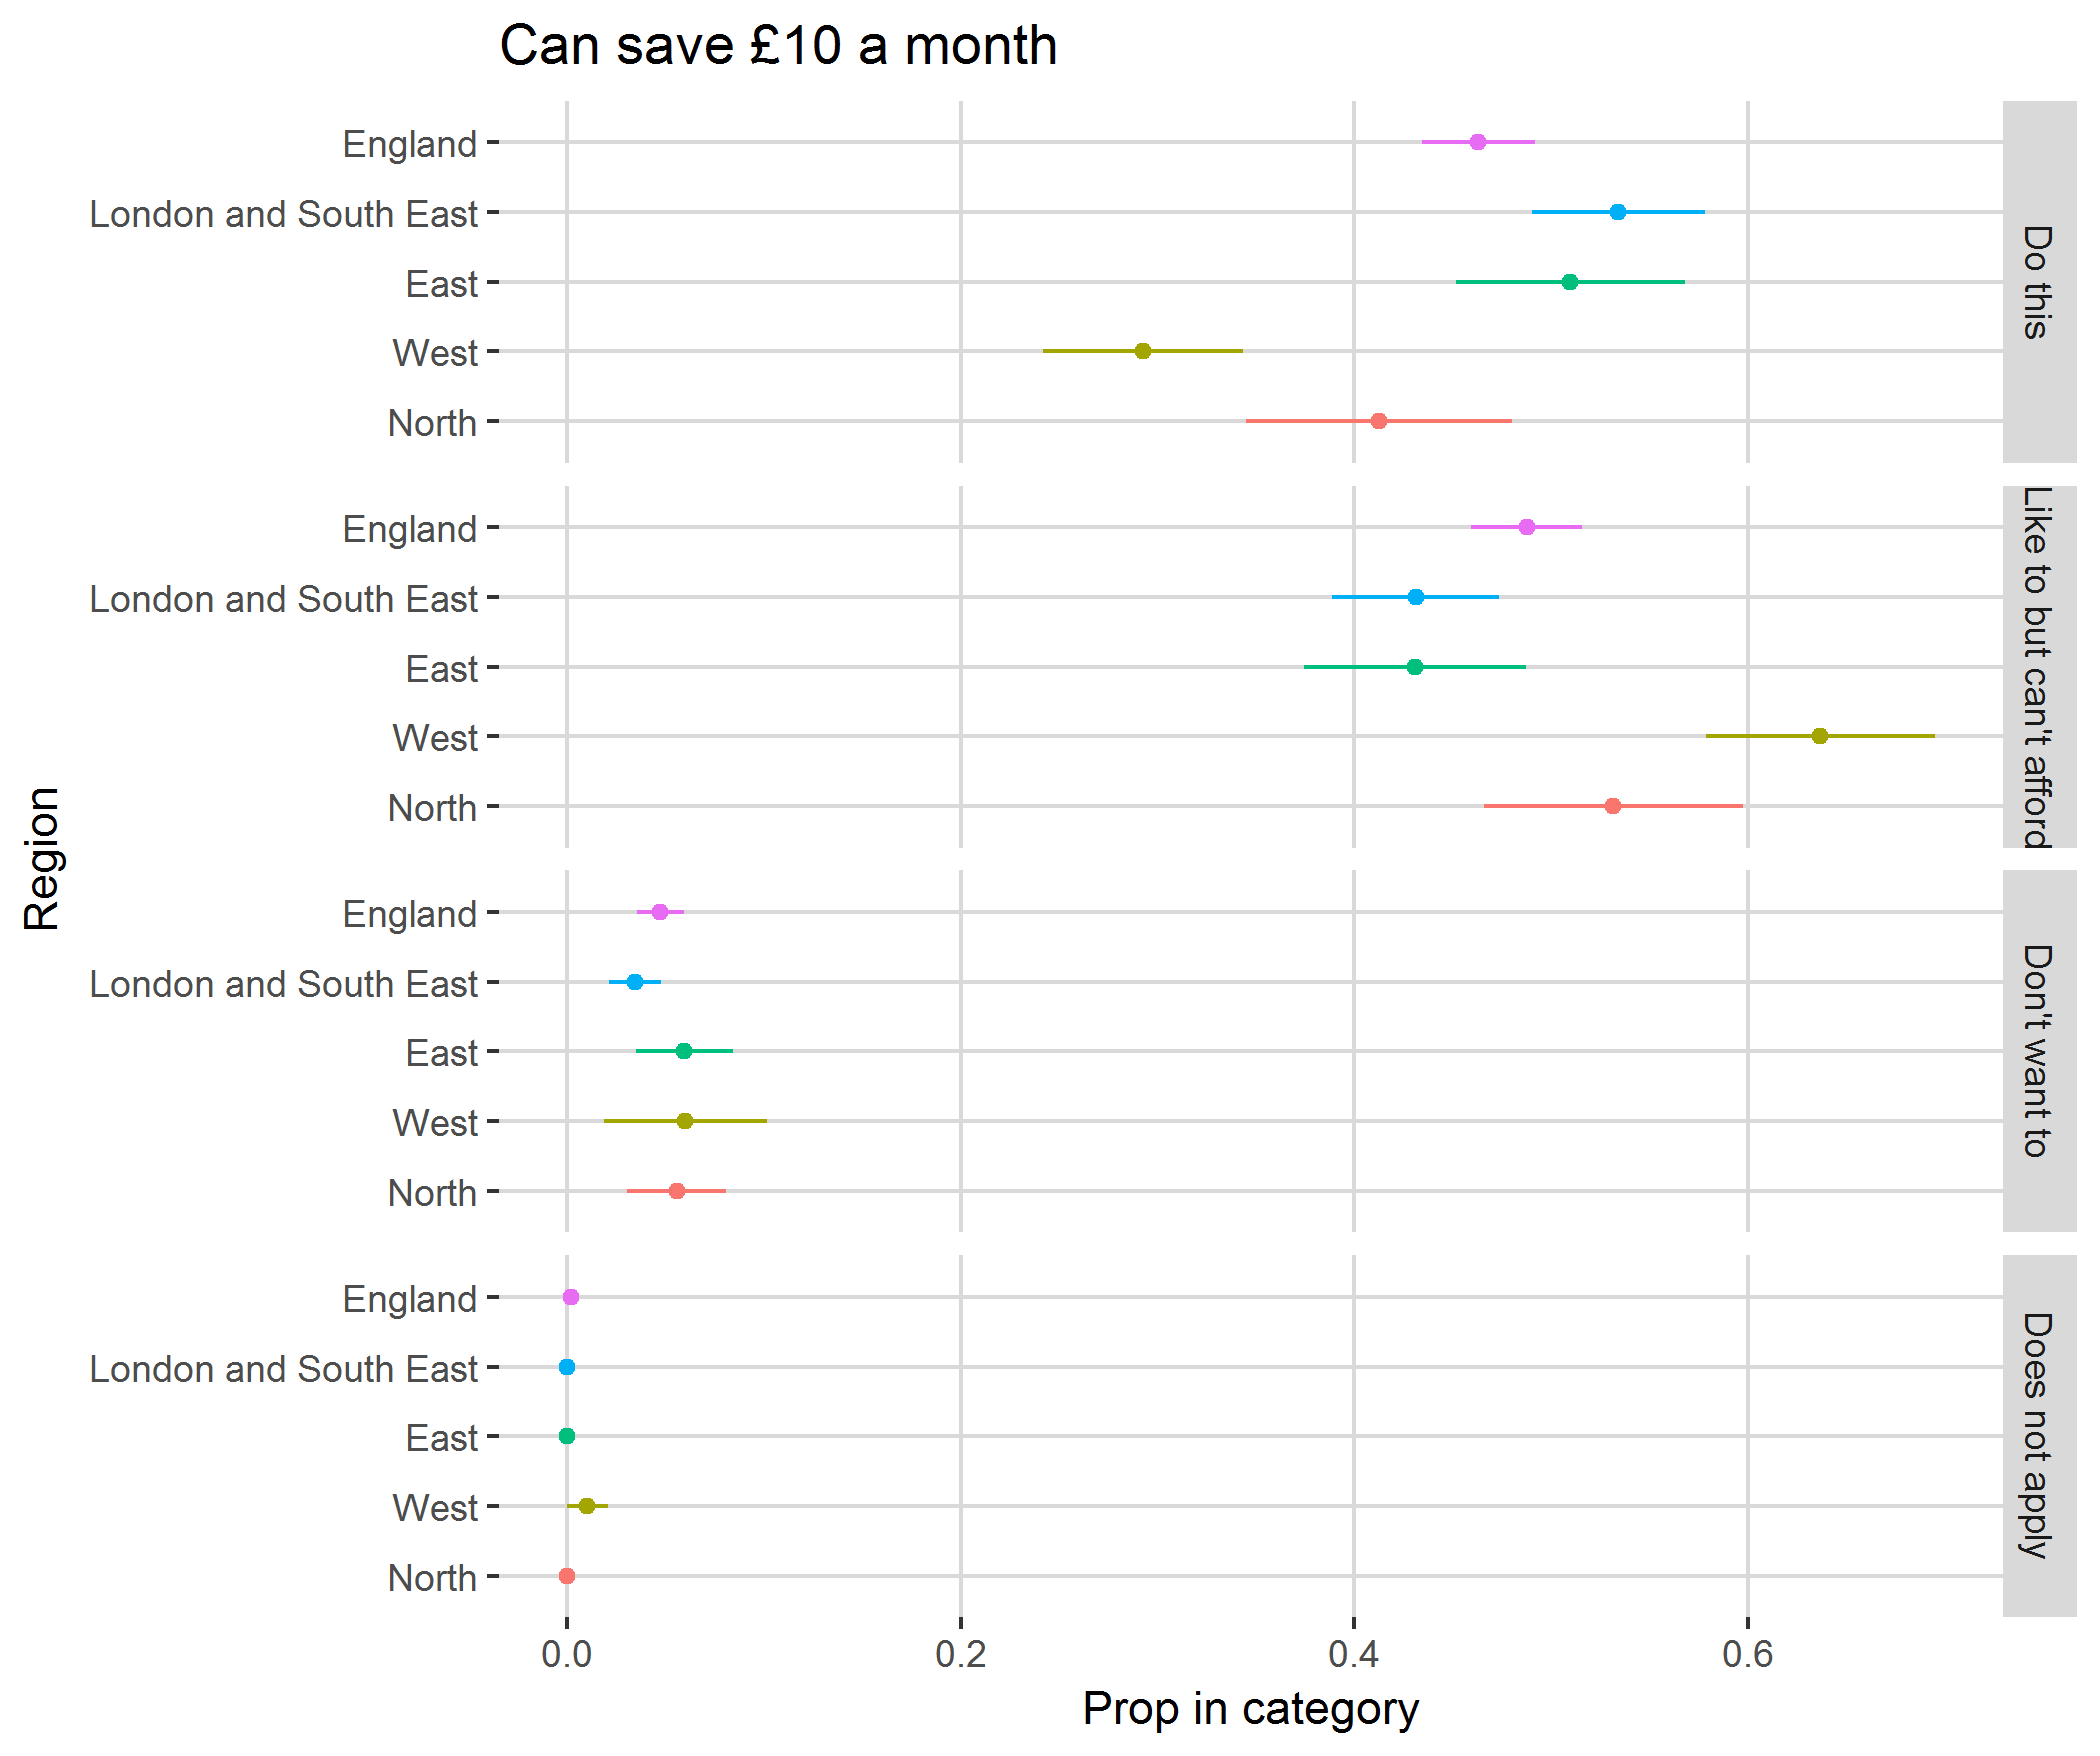

Values plotted in this chart, from the file beside it:
, region, category, svy_fun, SE
1, North, Do this, 0.4126, 0.06764
2, North, Like to but can't afford, 0.5317, 0.06598
3, North, Don't want to, 0.05568, 0.02501
4, North, Does not apply, 0, 0
5, West, Do this, 0.2926, 0.05064
6, West, Like to but can't afford, 0.6369, 0.05804
7, West, Don't want to, 0.06014, 0.04158
8, West, Does not apply, 0.01037, 0.01034
9, East, Do this, 0.5097, 0.05817
10, East, Like to but can't afford, 0.4309, 0.05623
11, East, Don't want to, 0.05947, 0.02463
12, East, Does not apply, 0, 0
13, London and South East, Do this, 0.5343, 0.04383
14, London and South East, Like to but can't afford, 0.4311, 0.04258
15, London and South East, Don't want to, 0.0346, 0.01324
16, London and South East, Does not apply, 0, 0
17, England, Do this, 0.4629, 0.02867
18, England, Like to but can't afford, 0.4876, 0.02805
19, England, Don't want to, 0.04746, 0.01182
20, England, Does not apply, 0.001992, 0.001992
